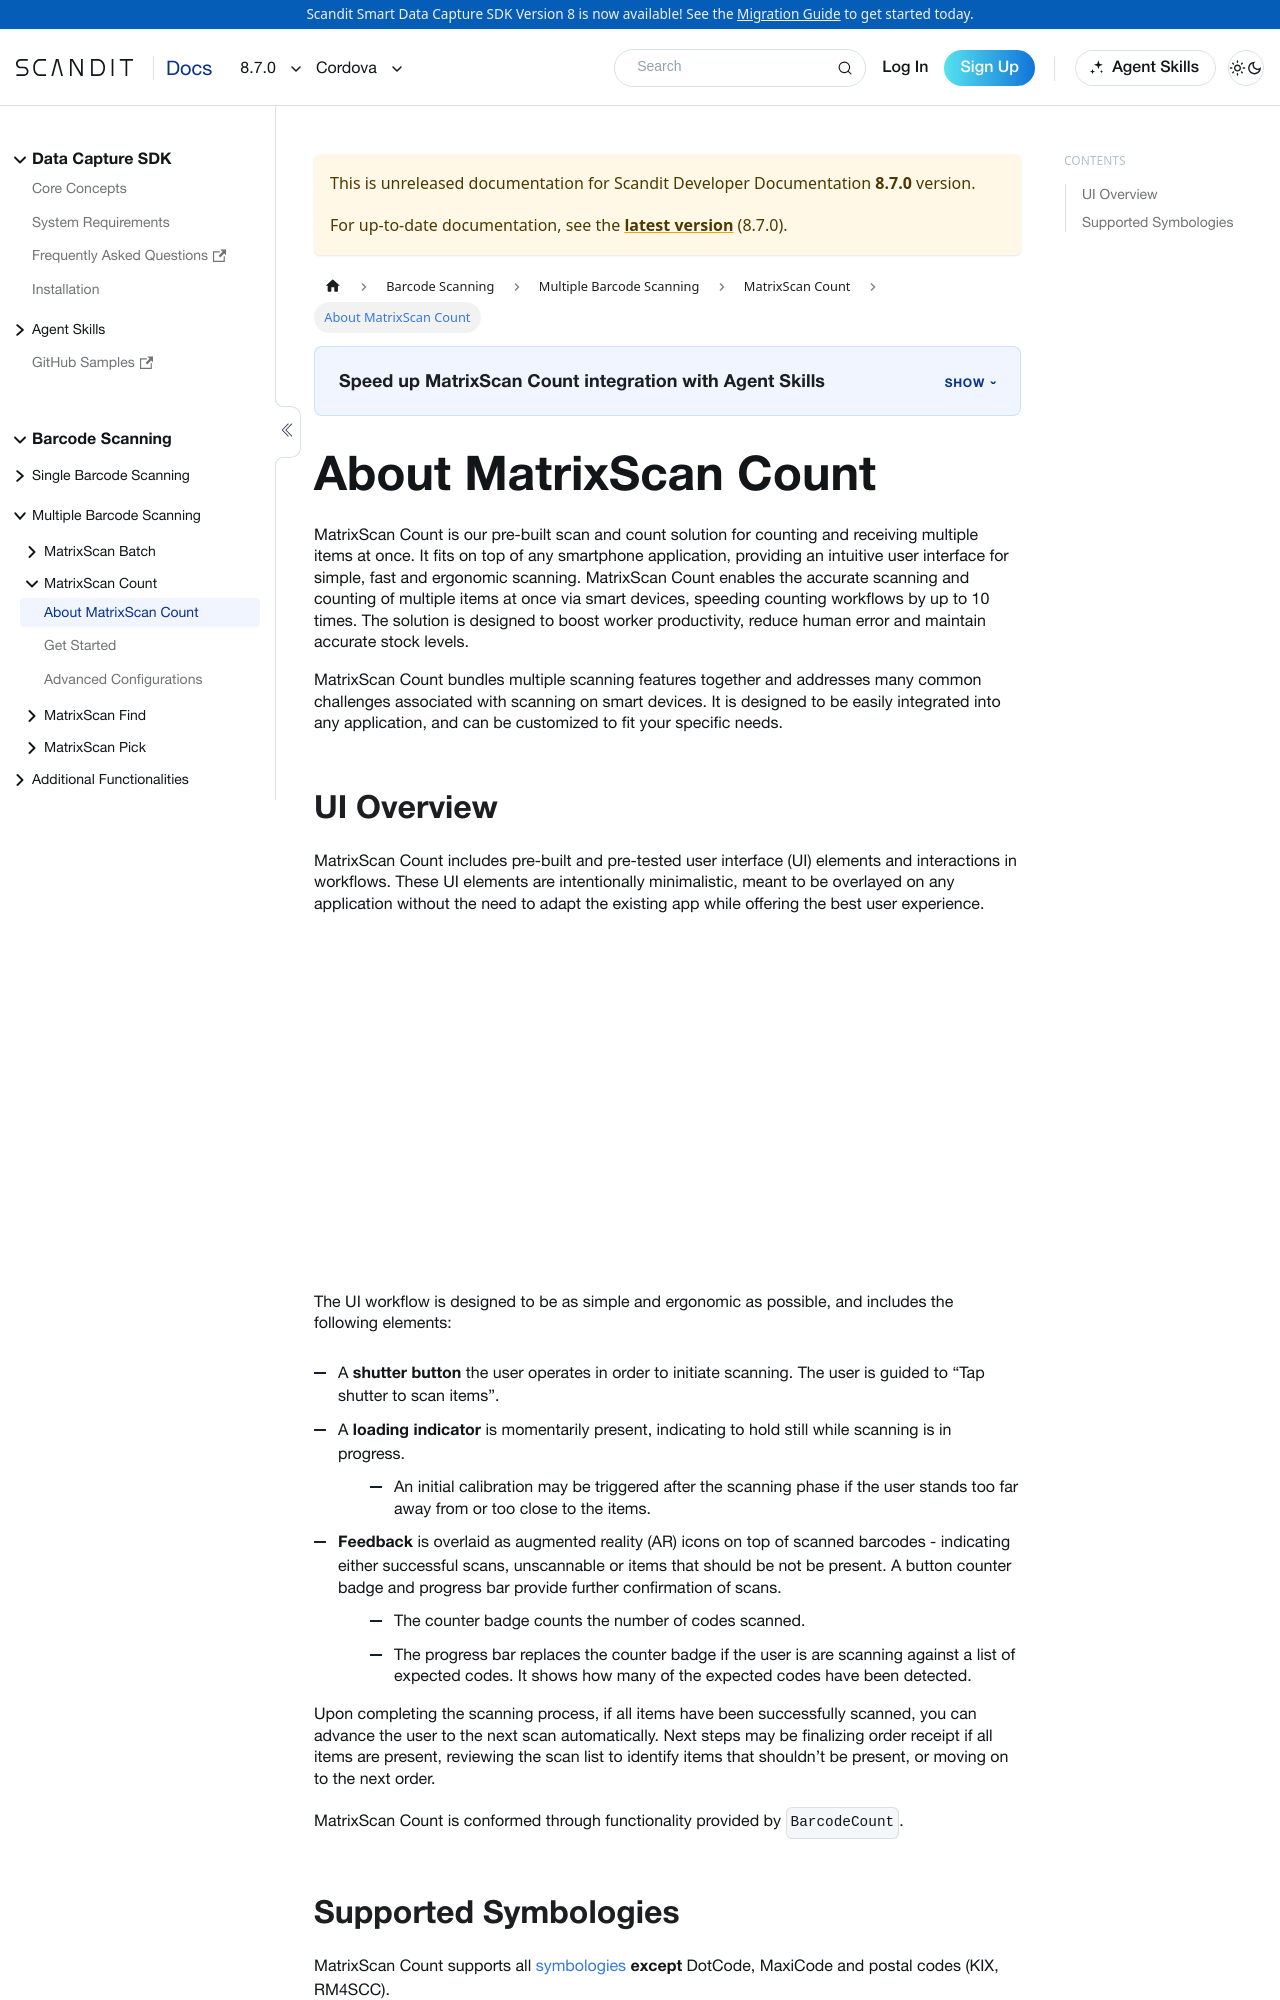

repository: Scandit/data-capture-documentation · page: pr-preview/pr-480/sdks/cordova/matrixscan-count/intro/index.html · generator: docusaurus

---
description: "MatrixScan Count scans and counts many barcodes at once in your Cordova app."

sidebar_position: 1
pagination_prev: null
framework: cordova
keywords:
  - cordova
---

# About MatrixScan Count
